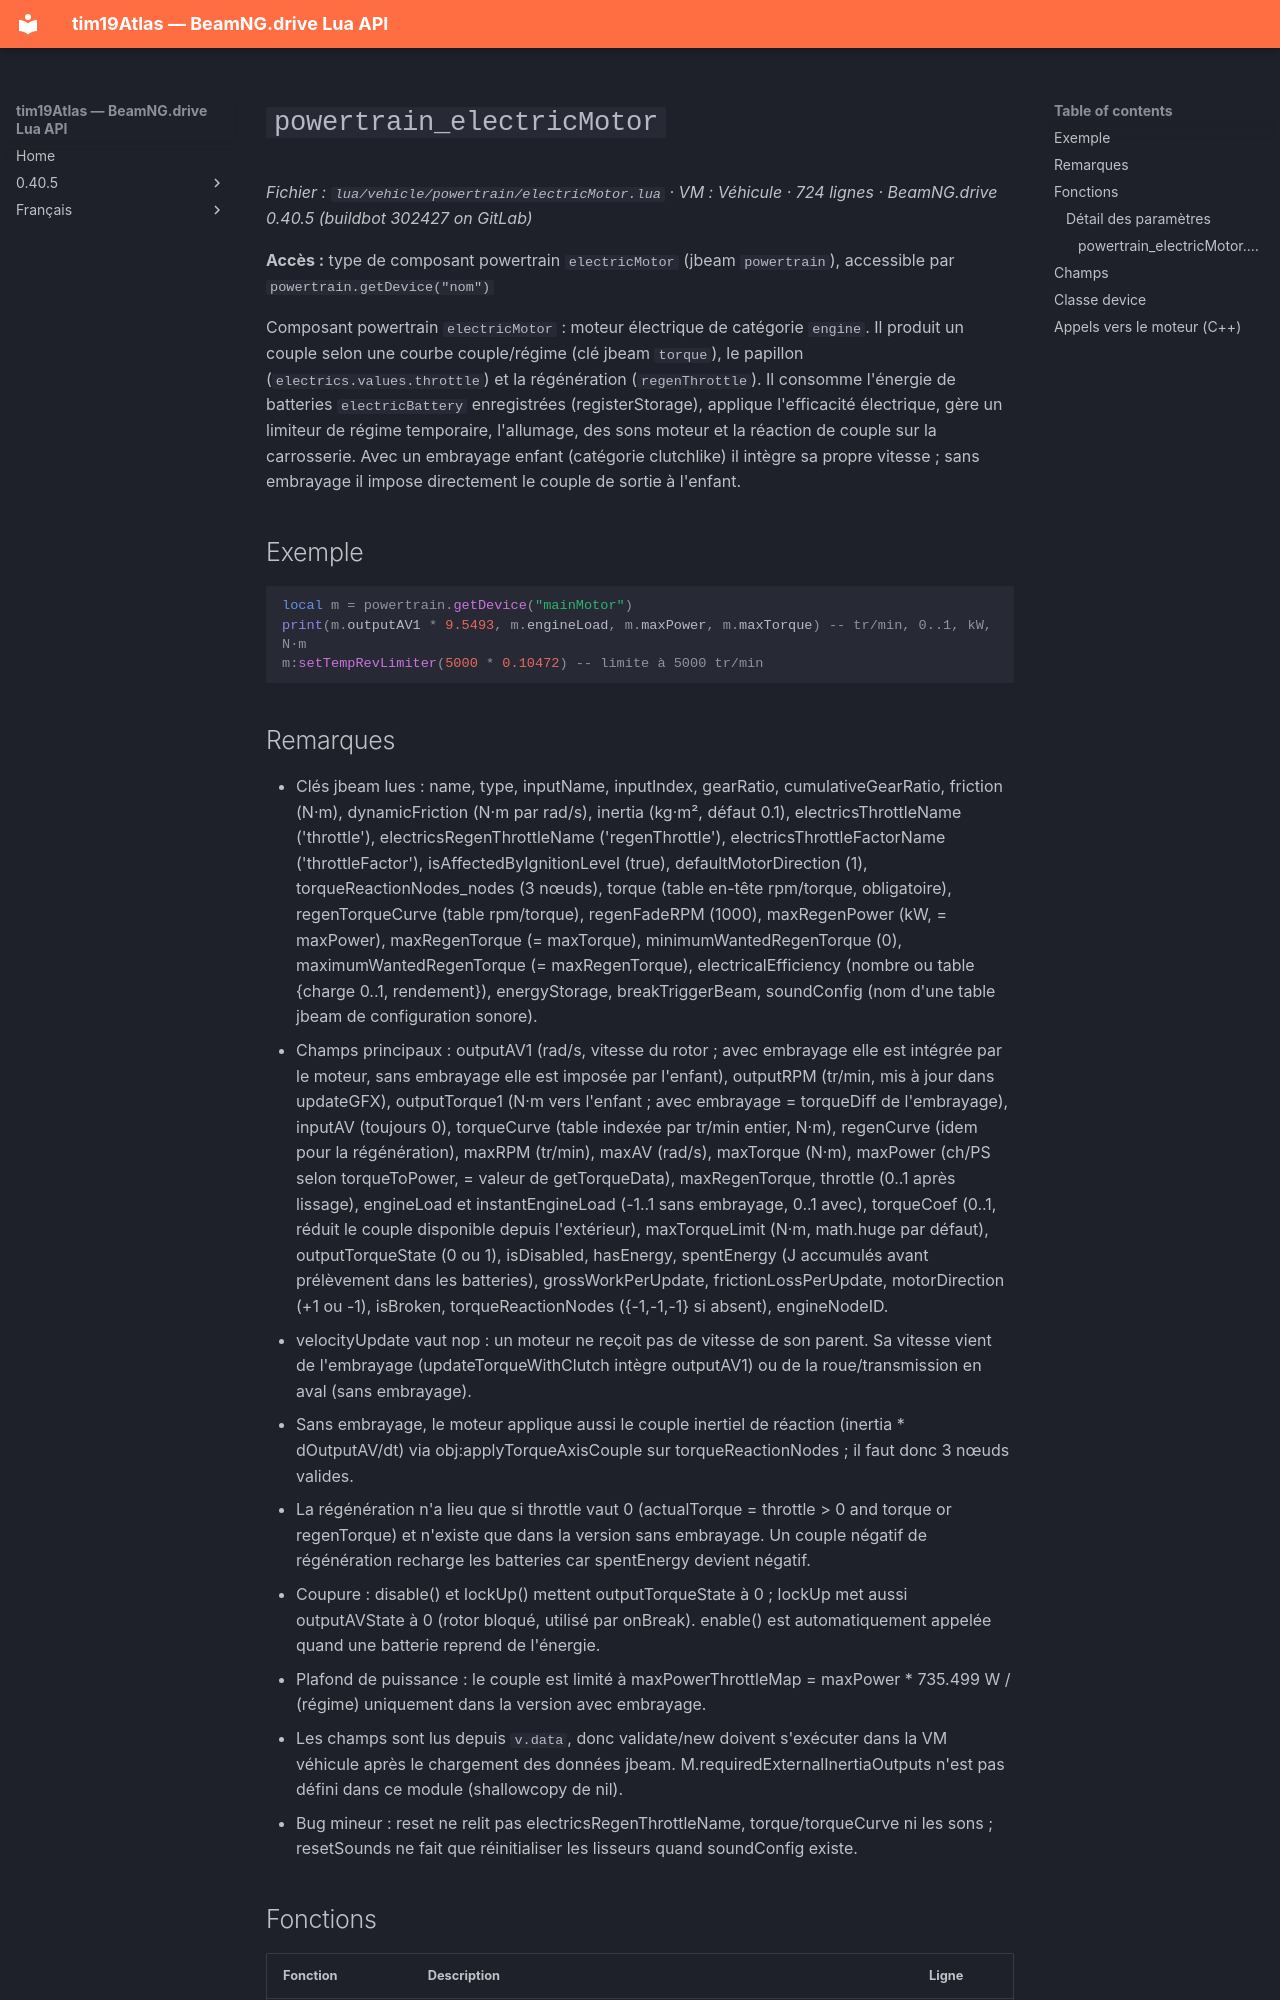

repository: Tim0219800/beamng-lua-atlas · page: fr/0.40.5/vehicle/powertrain/electricMotor.html · generator: mkdocs

# `powertrain_electricMotor`

*Fichier : `lua/vehicle/powertrain/electricMotor.lua` · VM : Véhicule · 724 lignes · BeamNG.drive 0.40.5 (buildbot 302427 on GitLab)*

**Accès :** type de composant powertrain `electricMotor` (jbeam `powertrain`), accessible par `powertrain.getDevice("nom")`

Composant powertrain `electricMotor` : moteur électrique de catégorie `engine`. Il produit un couple selon une courbe couple/régime (clé jbeam `torque`), le papillon (`electrics.values.throttle`) et la régénération (`regenThrottle`). Il consomme l'énergie de batteries `electricBattery` enregistrées (registerStorage), applique l'efficacité électrique, gère un limiteur de régime temporaire, l'allumage, des sons moteur et la réaction de couple sur la carrosserie. Avec un embrayage enfant (catégorie clutchlike) il intègre sa propre vitesse ; sans embrayage il impose directement le couple de sortie à l'enfant.

## Exemple

```lua
local m = powertrain.getDevice("mainMotor")
print(m.outputAV1 * 9.5493, m.engineLoad, m.maxPower, m.maxTorque) -- tr/min, 0..1, kW, N·m
m:setTempRevLimiter(5000 * 0.10472) -- limite à 5000 tr/min
```
